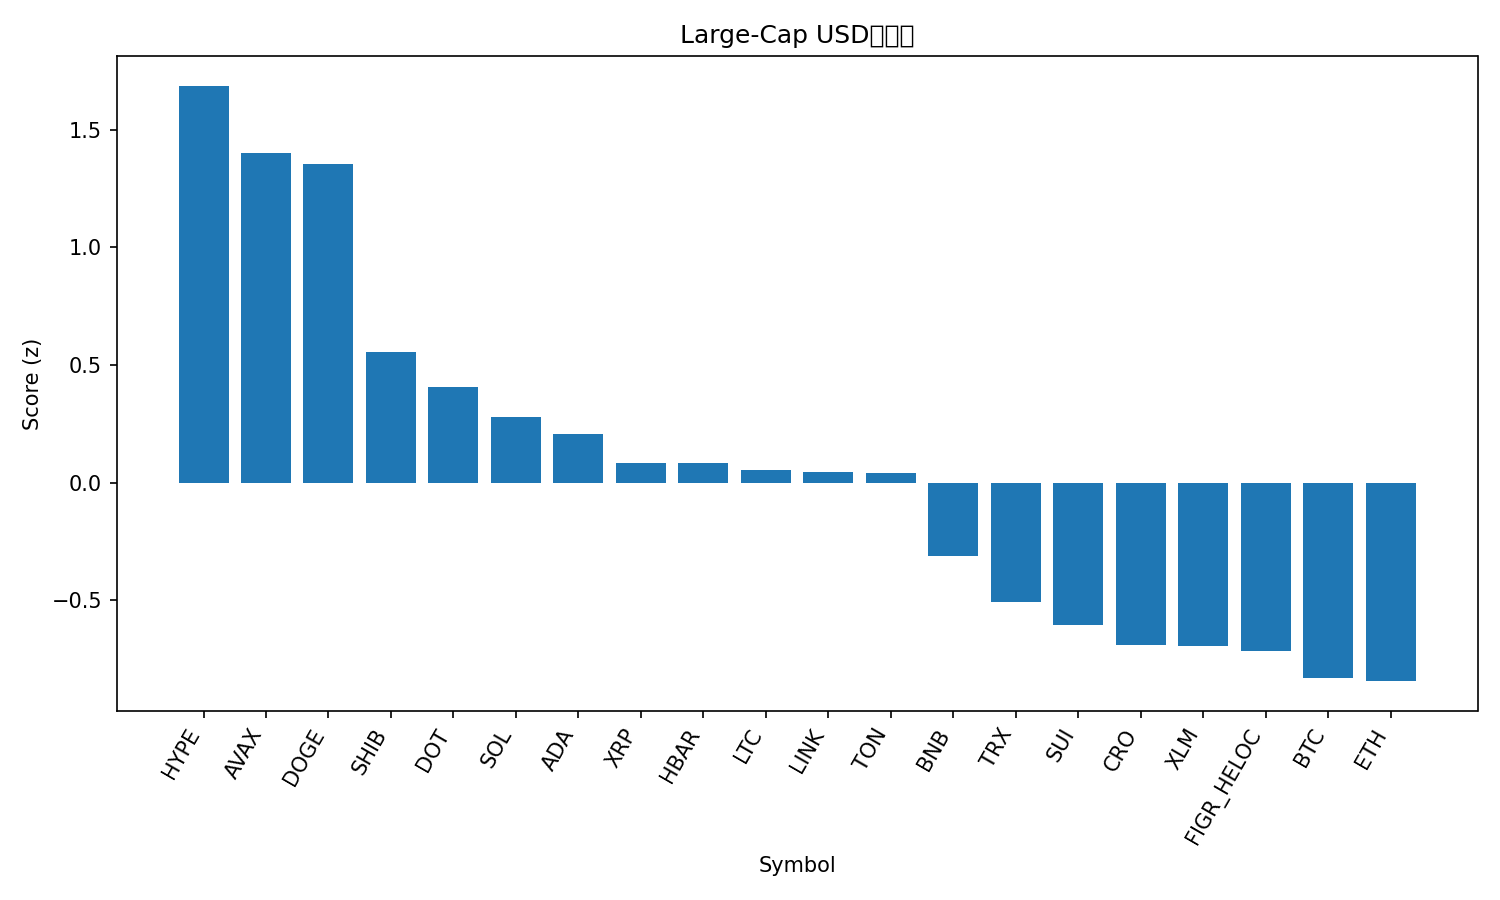

Data behind this chart, as committed beside it:
rank, name, symbol, price, pct_1h, pct_24h, pct_7d, pct_1h_vs_btc, pct_24h_vs_btc, pct_7d_vs_btc, market_cap_rank, market_cap, volume_usd, score
1, Hyperliquid, HYPE, 52.89, 0.01756, 4.002, 19.88, 0.03002, 5.329, 19.68, 14, 14321762979, 733812720, 1.686
2, Avalanche, AVAX, 26.04, 0.6334, 1.438, 10.23, 0.6459, 2.766, 10.03, 23, 10995706968, 913310207, 1.4
3, Dogecoin, DOGE, 0.2404, 0.709, 0.4401, 14.7, 0.7215, 1.767, 14.49, 9, 36292187977, 4233694274, 1.353
4, Shiba Inu, SHIB, 1.283e-05, 0.6696, -0.6229, 4.673, 0.682, 0.7043, 4.471, 31, 7565171091, 295837433, 0.5537
5, Polkadot, DOT, 4.06, 0.3453, 0.04265, 7.949, 0.3578, 1.37, 7.747, 33, 6183555619, 405071087, 0.4072
6, Solana, SOL, 214.8, 0.4298, -0.6725, 6.991, 0.4423, 0.6547, 6.789, 6, 116436878736, 9370440412, 0.2796
7, Cardano, ADA, 0.8617, 0.3611, -0.4652, 6.423, 0.3736, 0.862, 6.221, 11, 31469667161, 2019714743, 0.2072
8, XRP, XRP, 2.96, 0.3344, -0.6761, 5.887, 0.3469, 0.6511, 5.685, 3, 176436453617, 5951928109, 0.08469
9, Hedera, HBAR, 0.226, 0.3032, -0.588, 6.705, 0.3156, 0.7392, 6.503, 25, 9585249760, 220902510, 0.08437
10, Litecoin, LTC, 111.8, 0.5201, -1.115, 1.736, 0.5326, 0.212, 1.534, 27, 8529817432, 591359160, 0.05248
11, Chainlink, LINK, 23.0, 0.4215, -0.5717, 0.5809, 0.4339, 0.7555, 0.3789, 13, 15593552606, 1109006844, 0.04355
12, Toncoin, TON, 3.09, 0.4008, -0.3075, -0.9221, 0.4132, 1.02, -1.124, 30, 7929835472, 186326630, 0.04301
13, BNB, BNB, 875, 0.1614, -0.7662, 3.377, 0.1738, 0.561, 3.175, 5, 121780244118, 1049574885, -0.313
14, TRON, TRX, 0.3342, -0.05848, 0.1062, -0.7146, -0.04602, 1.433, -0.9167, 10, 31644264076, 913004950, -0.5061
15, Sui, SUI, 3.45, -0.07529, -0.984, 7.118, -0.06283, 0.3433, 6.916, 18, 12302350403, 1452574853, -0.6055
16, Cronos, CRO, 0.2511, -0.04597, -0.4786, -0.7657, -0.0335, 0.8486, -0.9677, 28, 8441343625, 241050010, -0.6871
17, Stellar, XLM, 0.3724, 0.05203, -1.448, 3.818, 0.0645, -0.1209, 3.616, 20, 11824141621, 353557626, -0.6935
18, Figure Heloc, FIGR_HELOC, 0.9967, -0.1136, -0.3002, -0.3036, -0.1012, 1.027, -0.5056, 19, 12263705827, 18303581, -0.7132
19, Bitcoin, BTC, 110976, -0.01246, -1.327, 0.202, 0.0, 0.0, 0.0, 1, 2211008052091, 44488446274, -0.8297
20, Ethereum, ETH, 4287, -0.02622, -1.252, -0.1498, -0.01376, 0.07567, -0.3518, 2, 517476416192, 30137351035, -0.8426
21, Bitcoin Cash, BCH, 577, -0.0135, -1.769, -0.563, -0.001036, -0.4419, -0.765, 22, 11498227387, 370038913, -1.064
